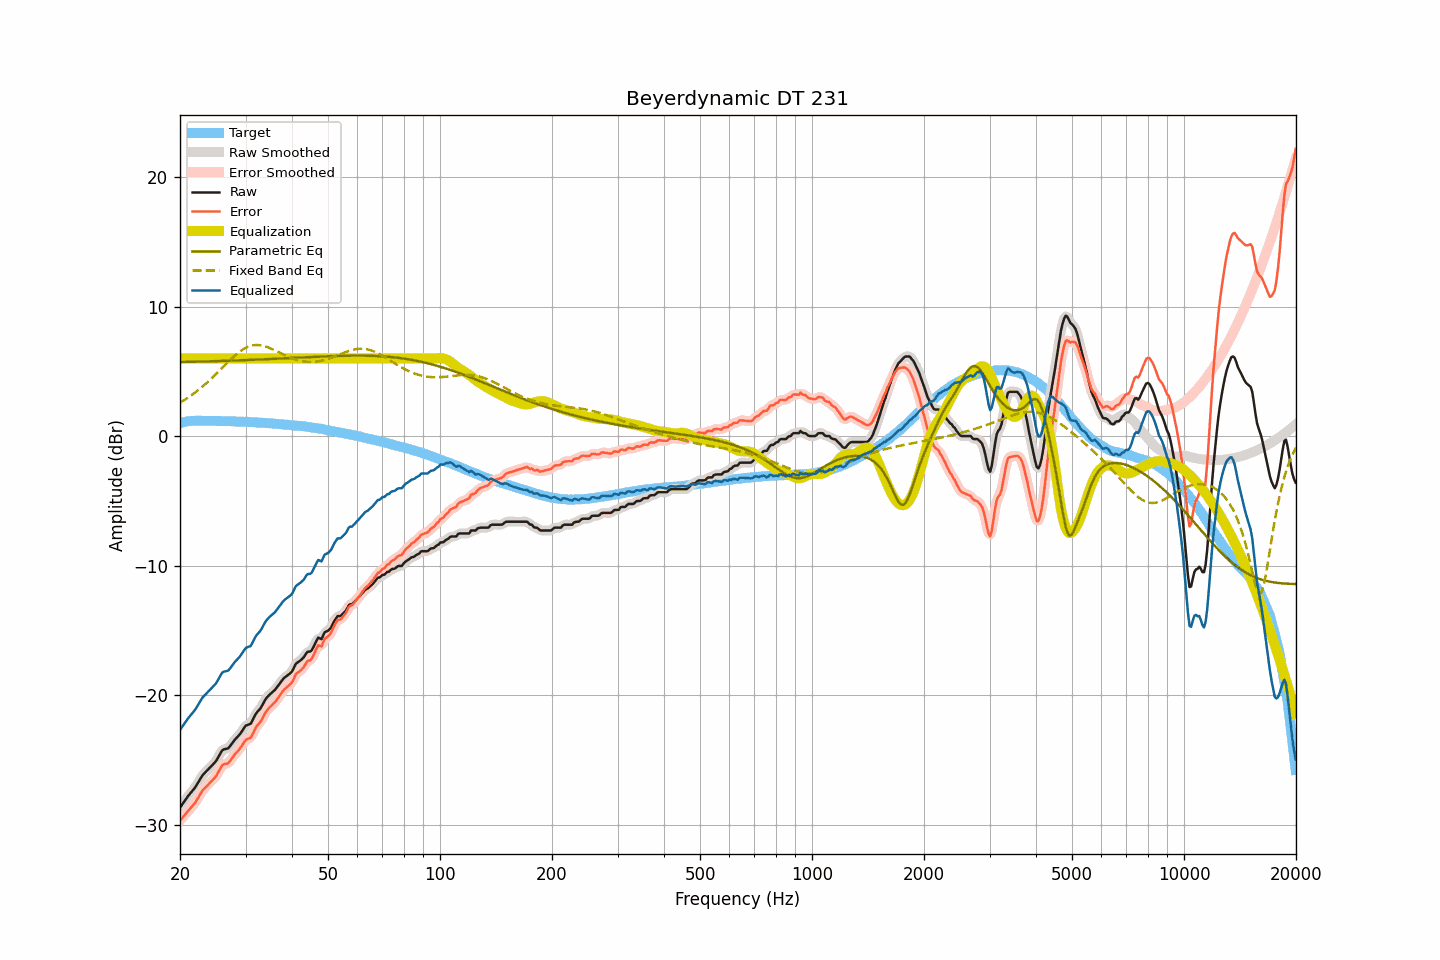

Data behind this chart, as committed beside it:
frequency, raw, smoothed, error, error_smoothed, equalization, parametric_eq, fixed_band_eq, equalized_raw, equalized_smoothed, target
20.00, -28.69, -28.69, -29.70, -29.71, 6.00, 5.71, 2.58, -22.69, -22.69, 1.01
20.20, -28.51, -28.51, -29.55, -29.55, 6.00, 5.72, 2.66, -22.51, -22.51, 1.04
20.40, -28.33, -28.33, -29.40, -29.40, 6.00, 5.72, 2.73, -22.33, -22.33, 1.07
20.61, -28.15, -28.15, -29.24, -29.24, 6.00, 5.72, 2.81, -22.15, -22.15, 1.09
20.81, -27.97, -27.97, -29.09, -29.09, 6.00, 5.73, 2.89, -21.97, -21.97, 1.12
21.02, -27.80, -27.80, -28.95, -28.95, 6.00, 5.73, 2.97, -21.80, -21.80, 1.15
21.23, -27.65, -27.65, -28.81, -28.81, 6.00, 5.73, 3.06, -21.65, -21.65, 1.16
21.44, -27.50, -27.50, -28.67, -28.67, 6.00, 5.73, 3.14, -21.50, -21.50, 1.17
21.66, -27.35, -27.35, -28.53, -28.53, 6.00, 5.74, 3.23, -21.35, -21.35, 1.18
21.87, -27.20, -27.19, -28.38, -28.37, 6.00, 5.74, 3.33, -21.20, -21.19, 1.18
22.09, -27.02, -27.01, -28.21, -28.20, 6.00, 5.74, 3.42, -21.02, -21.01, 1.19
22.31, -26.81, -26.82, -27.99, -28.00, 6.00, 5.75, 3.52, -20.81, -20.82, 1.19
22.54, -26.61, -26.60, -27.80, -27.79, 6.00, 5.75, 3.62, -20.61, -20.60, 1.19
22.76, -26.40, -26.40, -27.58, -27.58, 6.00, 5.75, 3.72, -20.40, -20.40, 1.19
22.99, -26.19, -26.21, -27.37, -27.39, 6.00, 5.76, 3.82, -20.19, -20.21, 1.18
23.22, -26.06, -26.06, -27.23, -27.23, 6.00, 5.76, 3.93, -20.06, -20.06, 1.17
23.45, -25.93, -25.92, -27.10, -27.09, 6.00, 5.76, 4.04, -19.93, -19.92, 1.17
23.69, -25.80, -25.80, -26.98, -26.97, 6.00, 5.77, 4.15, -19.80, -19.80, 1.17
23.92, -25.67, -25.67, -26.84, -26.85, 6.00, 5.77, 4.26, -19.67, -19.67, 1.17
24.16, -25.54, -25.54, -26.72, -26.72, 6.00, 5.77, 4.38, -19.54, -19.54, 1.18
24.40, -25.42, -25.42, -26.60, -26.60, 6.00, 5.78, 4.50, -19.42, -19.42, 1.18
24.65, -25.29, -25.30, -26.46, -26.47, 6.00, 5.78, 4.62, -19.29, -19.30, 1.17
24.89, -25.16, -25.15, -26.33, -26.31, 6.00, 5.79, 4.74, -19.16, -19.15, 1.17
25.14, -24.98, -24.97, -26.14, -26.13, 6.00, 5.79, 4.86, -18.98, -18.97, 1.17
25.39, -24.75, -24.75, -25.91, -25.91, 6.00, 5.79, 4.99, -18.75, -18.75, 1.17
25.65, -24.53, -24.52, -25.70, -25.68, 6.00, 5.80, 5.11, -18.53, -18.52, 1.17
25.91, -24.30, -24.33, -25.46, -25.49, 6.00, 5.80, 5.24, -18.30, -18.33, 1.15
26.16, -24.20, -24.22, -25.35, -25.37, 6.00, 5.81, 5.36, -18.20, -18.22, 1.15
26.43, -24.17, -24.17, -25.32, -25.32, 6.00, 5.81, 5.49, -18.17, -18.17, 1.15
26.69, -24.14, -24.14, -25.29, -25.29, 6.00, 5.81, 5.61, -18.14, -18.14, 1.15
26.96, -24.11, -24.08, -25.26, -25.23, 6.00, 5.82, 5.74, -18.11, -18.08, 1.15
27.23, -23.96, -23.96, -25.11, -25.11, 6.00, 5.82, 5.86, -17.96, -17.96, 1.15
27.50, -23.79, -23.80, -24.94, -24.94, 6.00, 5.83, 5.97, -17.79, -17.80, 1.15
27.77, -23.62, -23.62, -24.75, -24.76, 6.00, 5.83, 6.09, -17.62, -17.62, 1.14
28.05, -23.46, -23.47, -24.59, -24.60, 6.00, 5.84, 6.20, -17.46, -17.47, 1.13
28.33, -23.33, -23.33, -24.45, -24.46, 6.00, 5.84, 6.31, -17.33, -17.33, 1.12
28.62, -23.20, -23.20, -24.32, -24.32, 6.00, 5.85, 6.41, -17.20, -17.20, 1.12
28.90, -23.06, -23.05, -24.18, -24.17, 6.00, 5.85, 6.50, -17.06, -17.05, 1.12
29.19, -22.89, -22.88, -24.00, -24.00, 6.00, 5.85, 6.60, -16.89, -16.88, 1.11
29.48, -22.70, -22.69, -23.81, -23.80, 6.00, 5.86, 6.68, -16.70, -16.69, 1.12
29.78, -22.51, -22.52, -23.62, -23.62, 6.00, 5.86, 6.75, -16.51, -16.52, 1.10
30.08, -22.35, -22.38, -23.46, -23.48, 6.00, 5.87, 6.82, -16.35, -16.38, 1.10
30.38, -22.30, -22.31, -23.39, -23.41, 6.00, 5.87, 6.88, -16.30, -16.31, 1.09
30.68, -22.26, -22.26, -23.35, -23.34, 6.00, 5.88, 6.92, -16.26, -16.26, 1.09
30.99, -22.21, -22.16, -23.29, -23.24, 6.00, 5.88, 6.97, -16.21, -16.16, 1.08
31.30, -21.97, -21.97, -23.05, -23.05, 6.00, 5.89, 6.99, -15.97, -15.97, 1.07
31.61, -21.73, -21.74, -22.80, -22.81, 6.00, 5.89, 7.02, -15.73, -15.74, 1.07
31.93, -21.48, -21.50, -22.54, -22.56, 6.00, 5.90, 7.03, -15.48, -15.50, 1.06
32.24, -21.31, -21.32, -22.36, -22.38, 6.00, 5.91, 7.03, -15.31, -15.32, 1.05
32.57, -21.17, -21.17, -22.22, -22.21, 6.00, 5.91, 7.03, -15.17, -15.17, 1.05
32.89, -21.04, -21.01, -22.08, -22.05, 6.00, 5.92, 7.01, -15.04, -15.01, 1.04
33.22, -20.83, -20.82, -21.86, -21.85, 6.00, 5.92, 6.99, -14.83, -14.82, 1.03
33.55, -20.59, -20.59, -21.61, -21.62, 6.00, 5.93, 6.96, -14.59, -14.59, 1.03
33.89, -20.36, -20.38, -21.37, -21.39, 6.00, 5.93, 6.93, -14.36, -14.38, 1.01
34.23, -20.19, -20.20, -21.20, -21.20, 6.00, 5.94, 6.89, -14.19, -14.20, 1.01
34.57, -20.06, -20.05, -21.06, -21.05, 6.00, 5.94, 6.84, -14.06, -14.05, 1.00
34.92, -19.93, -19.93, -20.92, -20.92, 6.00, 5.95, 6.79, -13.93, -13.93, 0.98
35.27, -19.82, -19.83, -20.80, -20.80, 6.00, 5.96, 6.74, -13.82, -13.83, 0.98
35.62, -19.71, -19.71, -20.68, -20.68, 6.00, 5.96, 6.68, -13.71, -13.71, 0.97
35.97, -19.61, -19.59, -20.56, -20.55, 6.00, 5.97, 6.62, -13.61, -13.59, 0.95
... 635 more rows
